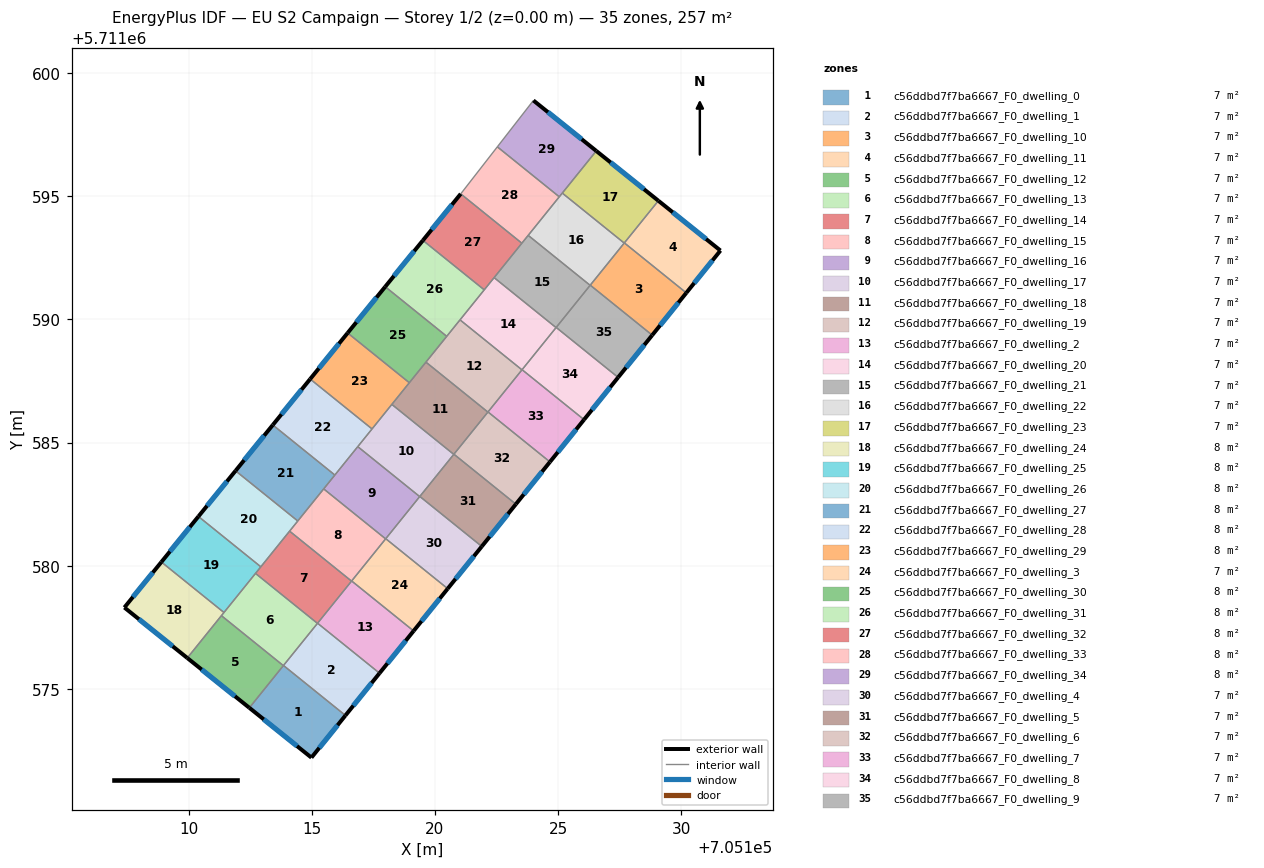
=== STOREY PLAN SPEC (per zone: floor XY polygon, exterior-wall plan segments, windows/doors) ===
zone 1: c56ddbd7f7ba6667_F0_dwelling_0  (7.1 m²)
  floor: (705114.98, 5711572.20) (705116.37, 5711573.92) (705113.85, 5711575.95) (705112.46, 5711574.23)
  exterior wall: (705116.37, 5711573.92) – (705114.98, 5711572.20)  [2.2 m]
    window: (705116.05, 5711573.52) – (705115.30, 5711572.60)  [1.9 m²]
  exterior wall: (705114.98, 5711572.20) – (705112.46, 5711574.23)  [3.2 m]
    window: (705114.40, 5711572.67) – (705113.05, 5711573.76)  [2.8 m²]
  interior walls: 2
zone 2: c56ddbd7f7ba6667_F0_dwelling_1  (7.1 m²)
  floor: (705116.37, 5711573.92) (705117.75, 5711575.63) (705115.23, 5711577.66) (705113.85, 5711575.95)
  exterior wall: (705117.75, 5711575.63) – (705116.37, 5711573.92)  [2.2 m]
    window: (705117.43, 5711575.24) – (705116.69, 5711574.31)  [1.9 m²]
  interior walls: 3
zone 3: c56ddbd7f7ba6667_F0_dwelling_10  (7.1 m²)
  floor: (705128.83, 5711589.36) (705130.21, 5711591.08) (705127.69, 5711593.11) (705126.31, 5711591.39)
  exterior wall: (705130.21, 5711591.08) – (705128.83, 5711589.36)  [2.2 m]
    window: (705129.89, 5711590.68) – (705129.15, 5711589.76)  [1.9 m²]
  interior walls: 3
zone 4: c56ddbd7f7ba6667_F0_dwelling_11  (7.1 m²)
  floor: (705130.21, 5711591.08) (705131.60, 5711592.80) (705129.08, 5711594.82) (705127.69, 5711593.11)
  exterior wall: (705129.08, 5711594.82) – (705131.60, 5711592.80)  [3.2 m]
    window: (705129.66, 5711594.35) – (705131.01, 5711593.27)  [2.8 m²]
  exterior wall: (705131.60, 5711592.80) – (705130.21, 5711591.08)  [2.2 m]
    window: (705131.28, 5711592.40) – (705130.53, 5711591.48)  [1.9 m²]
  interior walls: 2
zone 5: c56ddbd7f7ba6667_F0_dwelling_12  (7.1 m²)
  floor: (705112.46, 5711574.23) (705113.84, 5711575.94) (705111.33, 5711577.97) (705109.94, 5711576.25)
  exterior wall: (705112.46, 5711574.23) – (705109.94, 5711576.25)  [3.2 m]
    window: (705111.88, 5711574.70) – (705110.53, 5711575.78)  [2.8 m²]
  interior walls: 3
zone 6: c56ddbd7f7ba6667_F0_dwelling_13  (7.1 m²)
  floor: (705113.84, 5711575.94) (705115.23, 5711577.66) (705112.71, 5711579.69) (705111.33, 5711577.97)
  interior walls: 5
zone 7: c56ddbd7f7ba6667_F0_dwelling_14  (7.1 m²)
  floor: (705115.23, 5711577.66) (705116.61, 5711579.37) (705114.10, 5711581.40) (705112.71, 5711579.69)
  interior walls: 5
zone 8: c56ddbd7f7ba6667_F0_dwelling_15  (7.1 m²)
  floor: (705116.61, 5711579.37) (705118.00, 5711581.09) (705115.48, 5711583.12) (705114.10, 5711581.40)
  interior walls: 5
zone 9: c56ddbd7f7ba6667_F0_dwelling_16  (7.1 m²)
  floor: (705118.00, 5711581.09) (705119.38, 5711582.81) (705116.87, 5711584.83) (705115.48, 5711583.12)
  interior walls: 5
zone 10: c56ddbd7f7ba6667_F0_dwelling_17  (7.1 m²)
  floor: (705119.38, 5711582.81) (705120.77, 5711584.52) (705118.25, 5711586.55) (705116.87, 5711584.83)
  interior walls: 5
zone 11: c56ddbd7f7ba6667_F0_dwelling_18  (7.1 m²)
  floor: (705120.77, 5711584.52) (705122.15, 5711586.24) (705119.64, 5711588.27) (705118.25, 5711586.55)
  interior walls: 5
zone 12: c56ddbd7f7ba6667_F0_dwelling_19  (7.1 m²)
  floor: (705122.15, 5711586.24) (705123.54, 5711587.95) (705121.02, 5711589.98) (705119.64, 5711588.27)
  interior walls: 5
zone 13: c56ddbd7f7ba6667_F0_dwelling_2  (7.1 m²)
  floor: (705117.75, 5711575.63) (705119.14, 5711577.35) (705116.62, 5711579.38) (705115.23, 5711577.66)
  exterior wall: (705119.14, 5711577.35) – (705117.75, 5711575.63)  [2.2 m]
    window: (705118.81, 5711576.95) – (705118.07, 5711576.03)  [1.9 m²]
  interior walls: 3
zone 14: c56ddbd7f7ba6667_F0_dwelling_20  (7.1 m²)
  floor: (705123.54, 5711587.95) (705124.92, 5711589.67) (705122.40, 5711591.70) (705121.02, 5711589.98)
  interior walls: 5
zone 15: c56ddbd7f7ba6667_F0_dwelling_21  (7.1 m²)
  floor: (705124.92, 5711589.67) (705126.30, 5711591.39) (705123.79, 5711593.42) (705122.40, 5711591.70)
  interior walls: 5
zone 16: c56ddbd7f7ba6667_F0_dwelling_22  (7.1 m²)
  floor: (705126.30, 5711591.39) (705127.69, 5711593.10) (705125.17, 5711595.13) (705123.79, 5711593.42)
  interior walls: 5
zone 17: c56ddbd7f7ba6667_F0_dwelling_23  (7.1 m²)
  floor: (705127.69, 5711593.10) (705129.08, 5711594.82) (705126.55, 5711596.84) (705125.17, 5711595.13)
  exterior wall: (705126.55, 5711596.84) – (705129.08, 5711594.82)  [3.2 m]
    window: (705127.14, 5711596.38) – (705128.49, 5711595.29)  [2.8 m²]
  interior walls: 3
zone 18: c56ddbd7f7ba6667_F0_dwelling_24  (7.8 m²)
  floor: (705109.94, 5711576.25) (705111.43, 5711578.10) (705108.89, 5711580.15) (705107.39, 5711578.30)
  exterior wall: (705109.94, 5711576.25) – (705107.39, 5711578.30)  [3.3 m]
    window: (705109.35, 5711576.73) – (705107.98, 5711577.83)  [2.8 m²]
  exterior wall: (705107.39, 5711578.30) – (705108.89, 5711580.15)  [2.4 m]
    window: (705107.73, 5711578.73) – (705108.54, 5711579.72)  [2.1 m²]
  interior walls: 3
zone 19: c56ddbd7f7ba6667_F0_dwelling_25  (7.8 m²)
  floor: (705111.43, 5711578.10) (705112.93, 5711579.95) (705110.39, 5711582.00) (705108.89, 5711580.15)
  exterior wall: (705108.89, 5711580.15) – (705110.39, 5711582.00)  [2.4 m]
    window: (705109.24, 5711580.58) – (705110.05, 5711581.57)  [2.1 m²]
  interior walls: 4
zone 20: c56ddbd7f7ba6667_F0_dwelling_26  (7.8 m²)
  floor: (705112.93, 5711579.95) (705114.43, 5711581.82) (705111.90, 5711583.85) (705110.39, 5711582.00)
  exterior wall: (705110.39, 5711582.00) – (705111.90, 5711583.85)  [2.4 m]
    window: (705110.74, 5711582.43) – (705111.55, 5711583.42)  [2.1 m²]
  interior walls: 4
zone 21: c56ddbd7f7ba6667_F0_dwelling_27  (7.8 m²)
  floor: (705114.43, 5711581.82) (705115.94, 5711583.68) (705113.42, 5711585.71) (705111.90, 5711583.85)
  exterior wall: (705111.90, 5711583.85) – (705113.42, 5711585.71)  [2.4 m]
    window: (705112.25, 5711584.28) – (705113.06, 5711585.28)  [2.1 m²]
  interior walls: 4
zone 22: c56ddbd7f7ba6667_F0_dwelling_28  (7.8 m²)
  floor: (705115.94, 5711583.68) (705117.45, 5711585.55) (705114.93, 5711587.58) (705113.42, 5711585.71)
  exterior wall: (705113.42, 5711585.71) – (705114.93, 5711587.58)  [2.4 m]
    window: (705113.77, 5711586.15) – (705114.58, 5711587.15)  [2.1 m²]
  interior walls: 4
zone 23: c56ddbd7f7ba6667_F0_dwelling_29  (7.8 m²)
  floor: (705117.45, 5711585.55) (705118.96, 5711587.43) (705116.45, 5711589.45) (705114.93, 5711587.58)
  exterior wall: (705114.93, 5711587.58) – (705116.45, 5711589.45)  [2.4 m]
    window: (705115.29, 5711588.01) – (705116.10, 5711589.02)  [2.1 m²]
  interior walls: 4
zone 24: c56ddbd7f7ba6667_F0_dwelling_3  (7.1 m²)
  floor: (705119.14, 5711577.35) (705120.52, 5711579.07) (705118.00, 5711581.10) (705116.62, 5711579.38)
  exterior wall: (705120.52, 5711579.07) – (705119.14, 5711577.35)  [2.2 m]
    window: (705120.20, 5711578.67) – (705119.46, 5711577.75)  [1.9 m²]
  interior walls: 3
zone 25: c56ddbd7f7ba6667_F0_dwelling_30  (7.8 m²)
  floor: (705118.96, 5711587.43) (705120.48, 5711589.32) (705117.98, 5711591.33) (705116.45, 5711589.45)
  exterior wall: (705116.45, 5711589.45) – (705117.98, 5711591.33)  [2.4 m]
    window: (705116.81, 5711589.89) – (705117.63, 5711590.90)  [2.1 m²]
  interior walls: 4
zone 26: c56ddbd7f7ba6667_F0_dwelling_31  (7.8 m²)
  floor: (705120.48, 5711589.32) (705122.00, 5711591.20) (705119.51, 5711593.21) (705117.98, 5711591.33)
  exterior wall: (705117.98, 5711591.33) – (705119.51, 5711593.21)  [2.4 m]
    window: (705118.34, 5711591.77) – (705119.16, 5711592.78)  [2.1 m²]
  interior walls: 4
zone 27: c56ddbd7f7ba6667_F0_dwelling_32  (7.8 m²)
  floor: (705122.00, 5711591.20) (705123.53, 5711593.10) (705121.05, 5711595.10) (705119.51, 5711593.21)
  exterior wall: (705119.51, 5711593.21) – (705121.05, 5711595.10)  [2.4 m]
    window: (705119.87, 5711593.65) – (705120.69, 5711594.66)  [2.1 m²]
  interior walls: 4
zone 28: c56ddbd7f7ba6667_F0_dwelling_33  (7.8 m²)
  floor: (705123.53, 5711593.10) (705125.05, 5711594.98) (705122.54, 5711597.01) (705121.05, 5711595.10)
  interior walls: 5
zone 29: c56ddbd7f7ba6667_F0_dwelling_34  (7.8 m²)
  floor: (705125.05, 5711594.98) (705126.55, 5711596.84) (705124.00, 5711598.89) (705122.54, 5711597.01)
  exterior wall: (705124.00, 5711598.89) – (705126.55, 5711596.84)  [3.3 m]
    window: (705124.59, 5711598.42) – (705125.96, 5711597.32)  [2.8 m²]
  interior walls: 4
zone 30: c56ddbd7f7ba6667_F0_dwelling_4  (7.1 m²)
  floor: (705120.52, 5711579.07) (705121.90, 5711580.78) (705119.39, 5711582.81) (705118.00, 5711581.10)
  exterior wall: (705121.90, 5711580.78) – (705120.52, 5711579.07)  [2.2 m]
    window: (705121.58, 5711580.38) – (705120.84, 5711579.46)  [1.9 m²]
  interior walls: 3
zone 31: c56ddbd7f7ba6667_F0_dwelling_5  (7.1 m²)
  floor: (705121.90, 5711580.78) (705123.29, 5711582.50) (705120.77, 5711584.53) (705119.39, 5711582.81)
  exterior wall: (705123.29, 5711582.50) – (705121.90, 5711580.78)  [2.2 m]
    window: (705122.97, 5711582.10) – (705122.22, 5711581.18)  [1.9 m²]
  interior walls: 3
zone 32: c56ddbd7f7ba6667_F0_dwelling_6  (7.1 m²)
  floor: (705123.29, 5711582.50) (705124.67, 5711584.21) (705122.16, 5711586.24) (705120.77, 5711584.53)
  exterior wall: (705124.67, 5711584.21) – (705123.29, 5711582.50)  [2.2 m]
    window: (705124.35, 5711583.82) – (705123.61, 5711582.90)  [1.9 m²]
  interior walls: 3
zone 33: c56ddbd7f7ba6667_F0_dwelling_7  (7.1 m²)
  floor: (705124.67, 5711584.21) (705126.06, 5711585.93) (705123.54, 5711587.96) (705122.16, 5711586.24)
  exterior wall: (705126.06, 5711585.93) – (705124.67, 5711584.21)  [2.2 m]
    window: (705125.74, 5711585.53) – (705124.99, 5711584.61)  [1.9 m²]
  interior walls: 3
zone 34: c56ddbd7f7ba6667_F0_dwelling_8  (7.1 m²)
  floor: (705126.06, 5711585.93) (705127.44, 5711587.65) (705124.93, 5711589.68) (705123.54, 5711587.96)
  exterior wall: (705127.44, 5711587.65) – (705126.06, 5711585.93)  [2.2 m]
    window: (705127.12, 5711587.25) – (705126.38, 5711586.33)  [1.9 m²]
  interior walls: 3
zone 35: c56ddbd7f7ba6667_F0_dwelling_9  (7.1 m²)
  floor: (705127.44, 5711587.65) (705128.83, 5711589.36) (705126.31, 5711591.39) (705124.93, 5711589.68)
  exterior wall: (705128.83, 5711589.36) – (705127.44, 5711587.65)  [2.2 m]
    window: (705128.51, 5711588.97) – (705127.76, 5711588.04)  [1.9 m²]
  interior walls: 3

=== DERIVED (storey summary) ===
Building: EU S2 Campaign
Storey: 1 of 2  (floor level z = 0.00 m)
Storey gross floor area: 256.6 m²
Zones on this storey: 35
  - c56ddbd7f7ba6667_F0_dwelling_0: floor 7.1 m²; exterior wall 5.4 m (16.3 m²); 2 window(s) 4.7 m²; WWR 28.8%
  - c56ddbd7f7ba6667_F0_dwelling_1: floor 7.1 m²; exterior wall 2.2 m (6.6 m²); 1 window(s) 1.9 m²; WWR 28.8%
  - c56ddbd7f7ba6667_F0_dwelling_10: floor 7.1 m²; exterior wall 2.2 m (6.6 m²); 1 window(s) 1.9 m²; WWR 28.8%
  - c56ddbd7f7ba6667_F0_dwelling_11: floor 7.1 m²; exterior wall 5.4 m (16.3 m²); 2 window(s) 4.7 m²; WWR 28.8%
  - c56ddbd7f7ba6667_F0_dwelling_12: floor 7.1 m²; exterior wall 3.2 m (9.7 m²); 1 window(s) 2.8 m²; WWR 28.8%
  - c56ddbd7f7ba6667_F0_dwelling_13: floor 7.1 m²
  - c56ddbd7f7ba6667_F0_dwelling_14: floor 7.1 m²
  - c56ddbd7f7ba6667_F0_dwelling_15: floor 7.1 m²
  - c56ddbd7f7ba6667_F0_dwelling_16: floor 7.1 m²
  - c56ddbd7f7ba6667_F0_dwelling_17: floor 7.1 m²
  - c56ddbd7f7ba6667_F0_dwelling_18: floor 7.1 m²
  - c56ddbd7f7ba6667_F0_dwelling_19: floor 7.1 m²
  - c56ddbd7f7ba6667_F0_dwelling_2: floor 7.1 m²; exterior wall 2.2 m (6.6 m²); 1 window(s) 1.9 m²; WWR 28.8%
  - c56ddbd7f7ba6667_F0_dwelling_20: floor 7.1 m²
  - c56ddbd7f7ba6667_F0_dwelling_21: floor 7.1 m²
  - c56ddbd7f7ba6667_F0_dwelling_22: floor 7.1 m²
  - c56ddbd7f7ba6667_F0_dwelling_23: floor 7.1 m²; exterior wall 3.2 m (9.7 m²); 1 window(s) 2.8 m²; WWR 28.8%
  - c56ddbd7f7ba6667_F0_dwelling_24: floor 7.8 m²; exterior wall 5.7 m (17.0 m²); 2 window(s) 4.9 m²; WWR 28.8%
  - c56ddbd7f7ba6667_F0_dwelling_25: floor 7.8 m²; exterior wall 2.4 m (7.2 m²); 1 window(s) 2.1 m²; WWR 28.8%
  - c56ddbd7f7ba6667_F0_dwelling_26: floor 7.8 m²; exterior wall 2.4 m (7.2 m²); 1 window(s) 2.1 m²; WWR 28.8%
  - c56ddbd7f7ba6667_F0_dwelling_27: floor 7.8 m²; exterior wall 2.4 m (7.2 m²); 1 window(s) 2.1 m²; WWR 28.8%
  - c56ddbd7f7ba6667_F0_dwelling_28: floor 7.8 m²; exterior wall 2.4 m (7.2 m²); 1 window(s) 2.1 m²; WWR 28.8%
  - c56ddbd7f7ba6667_F0_dwelling_29: floor 7.8 m²; exterior wall 2.4 m (7.2 m²); 1 window(s) 2.1 m²; WWR 28.8%
  - c56ddbd7f7ba6667_F0_dwelling_3: floor 7.1 m²; exterior wall 2.2 m (6.6 m²); 1 window(s) 1.9 m²; WWR 28.8%
  - c56ddbd7f7ba6667_F0_dwelling_30: floor 7.8 m²; exterior wall 2.4 m (7.3 m²); 1 window(s) 2.1 m²; WWR 28.8%
  - c56ddbd7f7ba6667_F0_dwelling_31: floor 7.8 m²; exterior wall 2.4 m (7.3 m²); 1 window(s) 2.1 m²; WWR 28.8%
  - c56ddbd7f7ba6667_F0_dwelling_32: floor 7.8 m²; exterior wall 2.4 m (7.3 m²); 1 window(s) 2.1 m²; WWR 28.8%
  - c56ddbd7f7ba6667_F0_dwelling_33: floor 7.8 m²
  - c56ddbd7f7ba6667_F0_dwelling_34: floor 7.8 m²; exterior wall 3.3 m (9.8 m²); 1 window(s) 2.8 m²; WWR 28.8%
  - c56ddbd7f7ba6667_F0_dwelling_4: floor 7.1 m²; exterior wall 2.2 m (6.6 m²); 1 window(s) 1.9 m²; WWR 28.8%
  - c56ddbd7f7ba6667_F0_dwelling_5: floor 7.1 m²; exterior wall 2.2 m (6.6 m²); 1 window(s) 1.9 m²; WWR 28.8%
  - c56ddbd7f7ba6667_F0_dwelling_6: floor 7.1 m²; exterior wall 2.2 m (6.6 m²); 1 window(s) 1.9 m²; WWR 28.8%
  - c56ddbd7f7ba6667_F0_dwelling_7: floor 7.1 m²; exterior wall 2.2 m (6.6 m²); 1 window(s) 1.9 m²; WWR 28.8%
  - c56ddbd7f7ba6667_F0_dwelling_8: floor 7.1 m²; exterior wall 2.2 m (6.6 m²); 1 window(s) 1.9 m²; WWR 28.8%
  - c56ddbd7f7ba6667_F0_dwelling_9: floor 7.1 m²; exterior wall 2.2 m (6.6 m²); 1 window(s) 1.9 m²; WWR 28.8%
Zone adjacency (shared interzone walls):
  - c56ddbd7f7ba6667_F0_dwelling_0 ↔ c56ddbd7f7ba6667_F0_dwelling_1
  - c56ddbd7f7ba6667_F0_dwelling_0 ↔ c56ddbd7f7ba6667_F0_dwelling_12
  - c56ddbd7f7ba6667_F0_dwelling_1 ↔ c56ddbd7f7ba6667_F0_dwelling_13
  - c56ddbd7f7ba6667_F0_dwelling_1 ↔ c56ddbd7f7ba6667_F0_dwelling_2
  - c56ddbd7f7ba6667_F0_dwelling_10 ↔ c56ddbd7f7ba6667_F0_dwelling_11
  - c56ddbd7f7ba6667_F0_dwelling_10 ↔ c56ddbd7f7ba6667_F0_dwelling_22
  - c56ddbd7f7ba6667_F0_dwelling_10 ↔ c56ddbd7f7ba6667_F0_dwelling_9
  - c56ddbd7f7ba6667_F0_dwelling_11 ↔ c56ddbd7f7ba6667_F0_dwelling_23
  - c56ddbd7f7ba6667_F0_dwelling_12 ↔ c56ddbd7f7ba6667_F0_dwelling_13
  - c56ddbd7f7ba6667_F0_dwelling_12 ↔ c56ddbd7f7ba6667_F0_dwelling_24
  - c56ddbd7f7ba6667_F0_dwelling_13 ↔ c56ddbd7f7ba6667_F0_dwelling_14
  - c56ddbd7f7ba6667_F0_dwelling_13 ↔ c56ddbd7f7ba6667_F0_dwelling_24
  - c56ddbd7f7ba6667_F0_dwelling_13 ↔ c56ddbd7f7ba6667_F0_dwelling_25
  - c56ddbd7f7ba6667_F0_dwelling_14 ↔ c56ddbd7f7ba6667_F0_dwelling_15
  - c56ddbd7f7ba6667_F0_dwelling_14 ↔ c56ddbd7f7ba6667_F0_dwelling_2
  - c56ddbd7f7ba6667_F0_dwelling_14 ↔ c56ddbd7f7ba6667_F0_dwelling_25
  - c56ddbd7f7ba6667_F0_dwelling_14 ↔ c56ddbd7f7ba6667_F0_dwelling_26
  - c56ddbd7f7ba6667_F0_dwelling_15 ↔ c56ddbd7f7ba6667_F0_dwelling_16
  - c56ddbd7f7ba6667_F0_dwelling_15 ↔ c56ddbd7f7ba6667_F0_dwelling_26
  - c56ddbd7f7ba6667_F0_dwelling_15 ↔ c56ddbd7f7ba6667_F0_dwelling_27
  - c56ddbd7f7ba6667_F0_dwelling_15 ↔ c56ddbd7f7ba6667_F0_dwelling_3
  - c56ddbd7f7ba6667_F0_dwelling_16 ↔ c56ddbd7f7ba6667_F0_dwelling_17
  - c56ddbd7f7ba6667_F0_dwelling_16 ↔ c56ddbd7f7ba6667_F0_dwelling_27
  - c56ddbd7f7ba6667_F0_dwelling_16 ↔ c56ddbd7f7ba6667_F0_dwelling_28
  - c56ddbd7f7ba6667_F0_dwelling_16 ↔ c56ddbd7f7ba6667_F0_dwelling_4
  - c56ddbd7f7ba6667_F0_dwelling_17 ↔ c56ddbd7f7ba6667_F0_dwelling_18
  - c56ddbd7f7ba6667_F0_dwelling_17 ↔ c56ddbd7f7ba6667_F0_dwelling_28
  - c56ddbd7f7ba6667_F0_dwelling_17 ↔ c56ddbd7f7ba6667_F0_dwelling_29
  - c56ddbd7f7ba6667_F0_dwelling_17 ↔ c56ddbd7f7ba6667_F0_dwelling_5
  - c56ddbd7f7ba6667_F0_dwelling_18 ↔ c56ddbd7f7ba6667_F0_dwelling_19
  - c56ddbd7f7ba6667_F0_dwelling_18 ↔ c56ddbd7f7ba6667_F0_dwelling_29
  - c56ddbd7f7ba6667_F0_dwelling_18 ↔ c56ddbd7f7ba6667_F0_dwelling_30
  - c56ddbd7f7ba6667_F0_dwelling_18 ↔ c56ddbd7f7ba6667_F0_dwelling_6
  - c56ddbd7f7ba6667_F0_dwelling_19 ↔ c56ddbd7f7ba6667_F0_dwelling_20
  - c56ddbd7f7ba6667_F0_dwelling_19 ↔ c56ddbd7f7ba6667_F0_dwelling_30
  - c56ddbd7f7ba6667_F0_dwelling_19 ↔ c56ddbd7f7ba6667_F0_dwelling_31
  - c56ddbd7f7ba6667_F0_dwelling_19 ↔ c56ddbd7f7ba6667_F0_dwelling_7
  - c56ddbd7f7ba6667_F0_dwelling_2 ↔ c56ddbd7f7ba6667_F0_dwelling_3
  - c56ddbd7f7ba6667_F0_dwelling_20 ↔ c56ddbd7f7ba6667_F0_dwelling_21
  - c56ddbd7f7ba6667_F0_dwelling_20 ↔ c56ddbd7f7ba6667_F0_dwelling_31
  - c56ddbd7f7ba6667_F0_dwelling_20 ↔ c56ddbd7f7ba6667_F0_dwelling_32
  - c56ddbd7f7ba6667_F0_dwelling_20 ↔ c56ddbd7f7ba6667_F0_dwelling_8
  - c56ddbd7f7ba6667_F0_dwelling_21 ↔ c56ddbd7f7ba6667_F0_dwelling_22
  - c56ddbd7f7ba6667_F0_dwelling_21 ↔ c56ddbd7f7ba6667_F0_dwelling_32
  - c56ddbd7f7ba6667_F0_dwelling_21 ↔ c56ddbd7f7ba6667_F0_dwelling_33
  - c56ddbd7f7ba6667_F0_dwelling_21 ↔ c56ddbd7f7ba6667_F0_dwelling_9
  - c56ddbd7f7ba6667_F0_dwelling_22 ↔ c56ddbd7f7ba6667_F0_dwelling_23
  - c56ddbd7f7ba6667_F0_dwelling_22 ↔ c56ddbd7f7ba6667_F0_dwelling_33
  - c56ddbd7f7ba6667_F0_dwelling_22 ↔ c56ddbd7f7ba6667_F0_dwelling_34
  - c56ddbd7f7ba6667_F0_dwelling_23 ↔ c56ddbd7f7ba6667_F0_dwelling_34
  - c56ddbd7f7ba6667_F0_dwelling_24 ↔ c56ddbd7f7ba6667_F0_dwelling_25
  - c56ddbd7f7ba6667_F0_dwelling_25 ↔ c56ddbd7f7ba6667_F0_dwelling_26
  - c56ddbd7f7ba6667_F0_dwelling_26 ↔ c56ddbd7f7ba6667_F0_dwelling_27
  - c56ddbd7f7ba6667_F0_dwelling_27 ↔ c56ddbd7f7ba6667_F0_dwelling_28
  - c56ddbd7f7ba6667_F0_dwelling_28 ↔ c56ddbd7f7ba6667_F0_dwelling_29
  - c56ddbd7f7ba6667_F0_dwelling_29 ↔ c56ddbd7f7ba6667_F0_dwelling_30
  - c56ddbd7f7ba6667_F0_dwelling_3 ↔ c56ddbd7f7ba6667_F0_dwelling_4
  - c56ddbd7f7ba6667_F0_dwelling_30 ↔ c56ddbd7f7ba6667_F0_dwelling_31
  - c56ddbd7f7ba6667_F0_dwelling_31 ↔ c56ddbd7f7ba6667_F0_dwelling_32
  - c56ddbd7f7ba6667_F0_dwelling_32 ↔ c56ddbd7f7ba6667_F0_dwelling_33
  - c56ddbd7f7ba6667_F0_dwelling_33 ↔ c56ddbd7f7ba6667_F0_dwelling_34
  - c56ddbd7f7ba6667_F0_dwelling_4 ↔ c56ddbd7f7ba6667_F0_dwelling_5
  - c56ddbd7f7ba6667_F0_dwelling_5 ↔ c56ddbd7f7ba6667_F0_dwelling_6
  - c56ddbd7f7ba6667_F0_dwelling_6 ↔ c56ddbd7f7ba6667_F0_dwelling_7
  - c56ddbd7f7ba6667_F0_dwelling_7 ↔ c56ddbd7f7ba6667_F0_dwelling_8
  - c56ddbd7f7ba6667_F0_dwelling_8 ↔ c56ddbd7f7ba6667_F0_dwelling_9